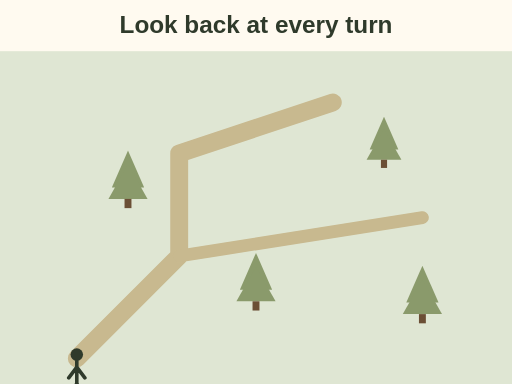
t = 0.00 s
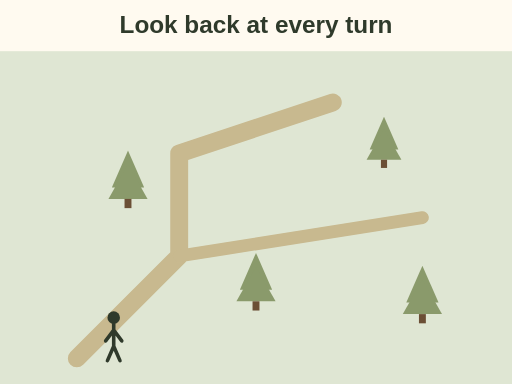
t = 0.75 s
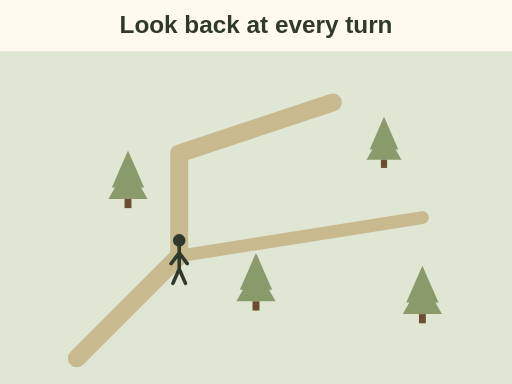
t = 2.25 s
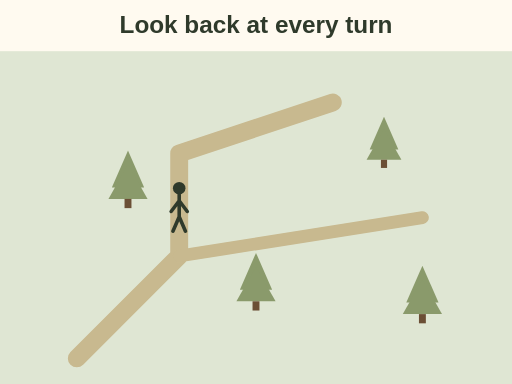
t = 3.00 s
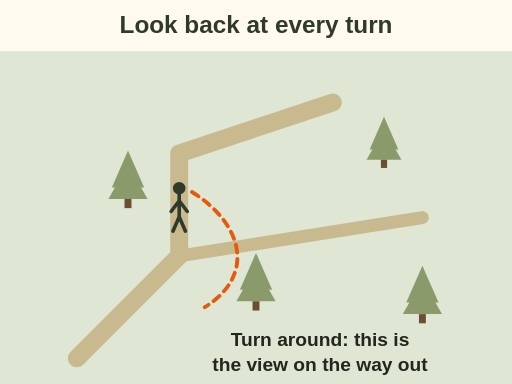
t = 3.50 s
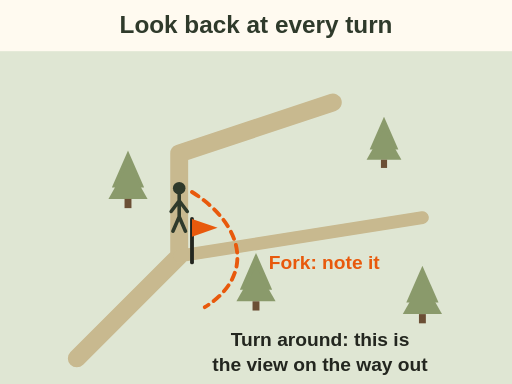
t = 5.00 s

The animated SVG that drew these frames (rendered in a browser with its animation timeline set to each time). Animation: 3 SMIL elements (animate=2,animateMotion=1); one cycle of 5.00 s.

<svg xmlns="http://www.w3.org/2000/svg" viewBox="0 0 400 300" font-family="sans-serif" role="img" aria-label="Animation: a hunter walks up a trail to a fork, stops, turns around and looks back down the way he came. The view back is the view he will see on the way out. He flags the fork in his memory and on the map. Tip.">
<rect width="400" height="300" fill="#fffaf0"/>
<text x="200" y="26" font-size="19" fill="#2f3a2b" text-anchor="middle" font-weight="bold">Look back at every turn</text><rect x="0" y="40" width="400" height="260" rx="0" fill="#dfe6d3"/><path d="M60 280 L140 200 L140 120 L260 80" fill="none" stroke="#c8b98f" stroke-width="14" stroke-linecap="round" stroke-linejoin="round"/><path d="M140 200 L330 170" fill="none" stroke="#c8b98f" stroke-width="10" stroke-linecap="round" stroke-linejoin="round"/><g transform="translate(100 150) scale(0.9)"><polygon points="0,-36 -14,-4 14,-4" fill="#8a9a6b"/><polygon points="0,-24 -17,6 17,6" fill="#8a9a6b"/><rect x="-3" y="6" width="6" height="8" fill="#6b4f35"/></g><g transform="translate(200 230) scale(0.9)"><polygon points="0,-36 -14,-4 14,-4" fill="#8a9a6b"/><polygon points="0,-24 -17,6 17,6" fill="#8a9a6b"/><rect x="-3" y="6" width="6" height="8" fill="#6b4f35"/></g><g transform="translate(300 120) scale(0.8)"><polygon points="0,-36 -14,-4 14,-4" fill="#8a9a6b"/><polygon points="0,-24 -17,6 17,6" fill="#8a9a6b"/><rect x="-3" y="6" width="6" height="8" fill="#6b4f35"/></g><g transform="translate(330 240) scale(0.9)"><polygon points="0,-36 -14,-4 14,-4" fill="#8a9a6b"/><polygon points="0,-24 -17,6 17,6" fill="#8a9a6b"/><rect x="-3" y="6" width="6" height="8" fill="#6b4f35"/></g><path id="mc-nav-lookback-p" d="M60 280 L140 200 L140 150" fill="none" stroke="none"/><g><g transform="translate(0 18) scale(0.7)"><circle cx="0" cy="-30" r="7" fill="#2f3a2b"/><path d="M0 -23 V2 M0 2 L-7 18 M0 2 L7 18 M0 -16 L-9 -4 M0 -16 L9 -4" fill="none" stroke="#2f3a2b" stroke-width="4" stroke-linecap="round" stroke-linejoin="round"/></g><animateMotion dur="3s" fill="freeze"><mpath href="#mc-nav-lookback-p"/></animateMotion></g><g opacity="0"><animate attributeName="opacity" values="0;1" begin="3s" dur="0.5s" fill="freeze"/><path d="M150 150 C190 175 200 215 160 240" fill="none" stroke="#e8590c" stroke-width="3" stroke-dasharray="6 5" stroke-linecap="round" stroke-linejoin="round"/><text x="250" y="270" font-size="15" fill="#23261f" text-anchor="middle" font-weight="bold">Turn around: this is</text><text x="250" y="290" font-size="15" fill="#23261f" text-anchor="middle" font-weight="bold">the view on the way out</text></g><g opacity="0"><animate attributeName="opacity" values="0;1" begin="4.5s" dur="0.5s" fill="freeze"/><line x1="150" y1="205" x2="150" y2="171" stroke="#23261f" stroke-width="3" stroke-linecap="round"/><polygon points="150,171 170,178 150,185" fill="#e8590c"/><text x="210" y="210" font-size="15" fill="#e8590c" text-anchor="start" font-weight="bold">Fork: note it</text></g>
</svg>
